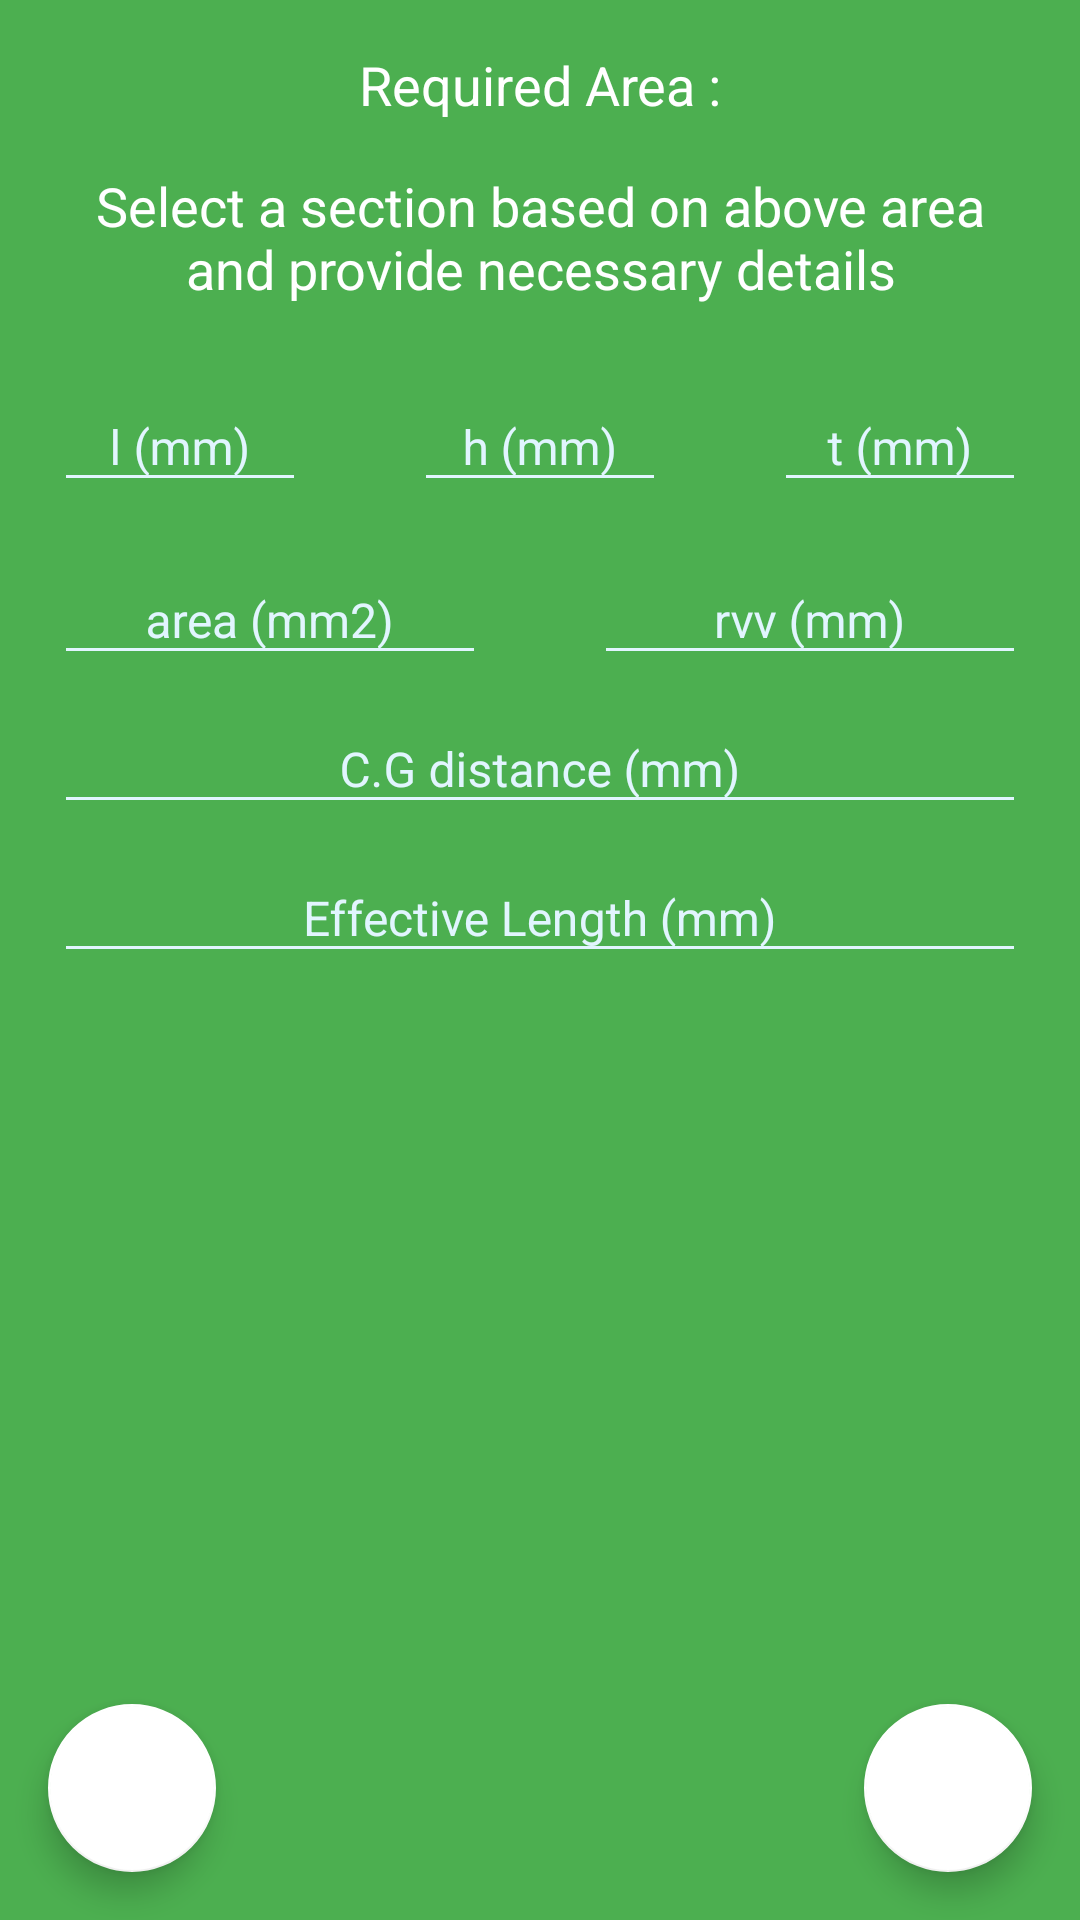

Write the Android layout XML for this screen, with the resource values it uses.
<!-- AndroidManifest.xml: application theme AppTheme -->
<!-- res/layout/c_fragment_two.xml -->
<?xml version="1.0" encoding="utf-8"?>
<android.support.design.widget.CoordinatorLayout
    xmlns:android="http://schemas.android.com/apk/res/android" android:layout_width="match_parent"
    android:layout_height="match_parent"
    android:id="@+id/second_page_coordinator_layout"
    android:background="@color/colorPrimary">

        <LinearLayout
            android:layout_width="match_parent"
            android:orientation="vertical"
            android:layout_height="match_parent">
            <TextView
                android:id="@+id/page_two_area_required"
                android:layout_margin="16dp"
                style="@style/normalTextView"
                android:text="@string/required_area"/>
            <TextView
                android:id="@+id/page_two_insert_section"
                android:paddingStart="16dp"
                android:paddingEnd="16dp"
                android:paddingBottom="8dp"
                style="@style/normalTextView"
                android:text="@string/select_section_text"/>
            <LinearLayout
                android:layout_width="match_parent"
                android:baselineAligned="false"
                android:layout_marginTop="8dp"
                android:layout_height="wrap_content"
                android:orientation="horizontal">
                <android.support.design.widget.TextInputLayout
                    android:layout_width="match_parent"
                    android:layout_marginStart="18dp"
                    android:layout_marginEnd="18dp"
                    android:layout_weight="1"
                    android:textColorHint="@color/colorGrey"
                    android:layout_height="wrap_content">
                    <EditText
                        android:id="@+id/section_l"
                        android:maxLength="3"
                        android:hint="@string/Value_l"
                        android:gravity="center"
                        style="@style/EditText"
                        android:textColor="@color/colorWhite"/>
                </android.support.design.widget.TextInputLayout>
                <android.support.design.widget.TextInputLayout
                    android:layout_width="match_parent"
                    android:layout_marginStart="18dp"
                    android:layout_marginEnd="18dp"
                    android:layout_weight="1"
                    android:textColorHint="@color/colorGrey"
                    android:layout_height="wrap_content">
                    <EditText
                        android:id="@+id/section_h"
                        android:maxLength="3"
                        android:hint="@string/Value_h"
                        android:gravity="center"
                        style="@style/EditText"
                        android:textColor="@color/colorWhite"/>
                </android.support.design.widget.TextInputLayout>
                <android.support.design.widget.TextInputLayout
                    android:layout_width="match_parent"
                    android:layout_marginStart="18dp"
                    android:layout_weight="1"
                    android:layout_marginEnd="18dp"
                    android:textColorHint="@color/colorGrey"
                    android:layout_height="wrap_content">
                    <EditText
                        android:id="@+id/section_t"
                        android:maxLength="3"
                        android:hint="@string/Value_t"
                        android:gravity="center"
                        style="@style/EditText"
                        android:textColor="@color/colorWhite"/>
                </android.support.design.widget.TextInputLayout>
            </LinearLayout>
            <LinearLayout
                android:layout_width="match_parent"
                android:baselineAligned="false"
                android:layout_marginTop="8dp"
                android:layout_height="wrap_content"
                android:orientation="horizontal">
                <android.support.design.widget.TextInputLayout
                    android:layout_width="match_parent"
                    android:layout_marginStart="18dp"
                    android:layout_marginEnd="18dp"
                    android:layout_weight="1"
                    android:textColorHint="@color/colorGrey"
                    android:layout_height="wrap_content">
                    <EditText
                        android:id="@+id/section_area"
                        android:maxLength="6"
                        android:hint="@string/area"
                        android:gravity="center"
                        style="@style/EditText"
                        android:textColor="@color/colorWhite"/>
                </android.support.design.widget.TextInputLayout>
                <android.support.design.widget.TextInputLayout
                    android:layout_width="match_parent"
                    android:layout_marginStart="18dp"
                    android:layout_marginEnd="18dp"
                    android:layout_weight="1"
                    android:textColorHint="@color/colorGrey"
                    android:layout_height="wrap_content">
                    <EditText
                        android:id="@+id/section_rvv"
                        android:maxLength="4"
                        android:hint="@string/rvv"
                        android:gravity="center"
                        style="@style/EditText"
                        android:textColor="@color/colorWhite"/>
                </android.support.design.widget.TextInputLayout>
            </LinearLayout>
            <android.support.design.widget.TextInputLayout
                android:layout_width="match_parent"
                android:layout_marginStart="18dp"
                android:layout_marginEnd="18dp"
                android:textColorHint="@color/colorGrey"
                android:layout_height="wrap_content">
                <EditText
                    android:id="@+id/section_cg_distance"
                    android:maxLength="3"
                    android:hint="@string/cg_distance"
                    android:gravity="center"
                    style="@style/EditText"
                    android:textColor="@color/colorWhite"/>
            </android.support.design.widget.TextInputLayout>
            <android.support.design.widget.TextInputLayout
                android:layout_width="match_parent"
                android:layout_marginStart="18dp"
                android:layout_marginBottom="80dp"
                android:layout_marginEnd="18dp"
                android:textColorHint="@color/colorGrey"
                android:layout_height="wrap_content">
            <EditText
                android:id="@+id/section_effective_length"
                android:maxLength="5"
                android:hint="@string/effective_length"
                android:gravity="center"
                style="@style/EditText"
                android:textColor="@color/colorWhite"/>
            </android.support.design.widget.TextInputLayout>
        </LinearLayout>
    <android.support.design.widget.FloatingActionButton
        android:id="@+id/C_two_FABNext"
        android:layout_width="56dp"
        android:layout_height="56dp"
        android:src="@drawable/ic_chevron_right_white_24dp"
        android:layout_margin="16dp"
        android:layout_gravity="end|bottom"/>

    <android.support.design.widget.FloatingActionButton
        android:id="@+id/C_two_FABPrevious"
        android:layout_width="56dp"
        android:layout_height="56dp"
        android:src="@drawable/ic_chevron_left_white_24dp"
        android:layout_margin="16dp"
        android:layout_gravity="bottom"/>

</android.support.design.widget.CoordinatorLayout>
<!-- resources referenced by this layout -->
<resources>
  <color name="colorGrey">#E1F5FE</color>
  <color name="colorPrimary">#4CAF50</color>
  <color name="colorWhite">#ffffff</color>
  <string name="Value_h">h (mm)</string>
  <string name="Value_l">l (mm)</string>
  <string name="Value_t">t (mm)</string>
  <string name="area">area (mm2)</string>
  <string name="cg_distance">C.G distance (mm)</string>
  <string name="effective_length">Effective Length (mm)</string>
  <string name="required_area">Required Area : </string>
  <string name="rvv">rvv (mm)</string>
  <string name="select_section_text">Select a section based on above area and provide necessary details</string>
  <style name="EditText">
          <item name="android:backgroundTint">@color/colorGrey</item>
          <item name="android:textColor">@color/colorWhite</item>
          <item name="android:layout_height">wrap_content</item>
          <item name="android:textSize">16sp</item>
          <item name="android:inputType">numberDecimal</item>
          <item name="android:layout_width">match_parent</item>
      </style>
  <style name="normalTextView">
          <item name="android:layout_height">wrap_content</item>
          <item name="android:layout_width">match_parent</item>
          <item name="android:textSize">18sp</item>
          <item name="android:gravity">center</item>
          <item name="android:textAlignment">center</item>
          <item name="android:textColor">@color/colorWhite</item>
      </style>
  <style name="AppTheme" parent="Theme.AppCompat.Light.NoActionBar">
          
          <item name="colorPrimary">@color/colorPrimary</item>
          <item name="colorPrimaryDark">@color/colorPrimaryDark</item>
          <item name="colorAccent">@color/colorWhite</item>
      </style>
  <color name="colorPrimaryDark">#388E3C</color>
</resources>
